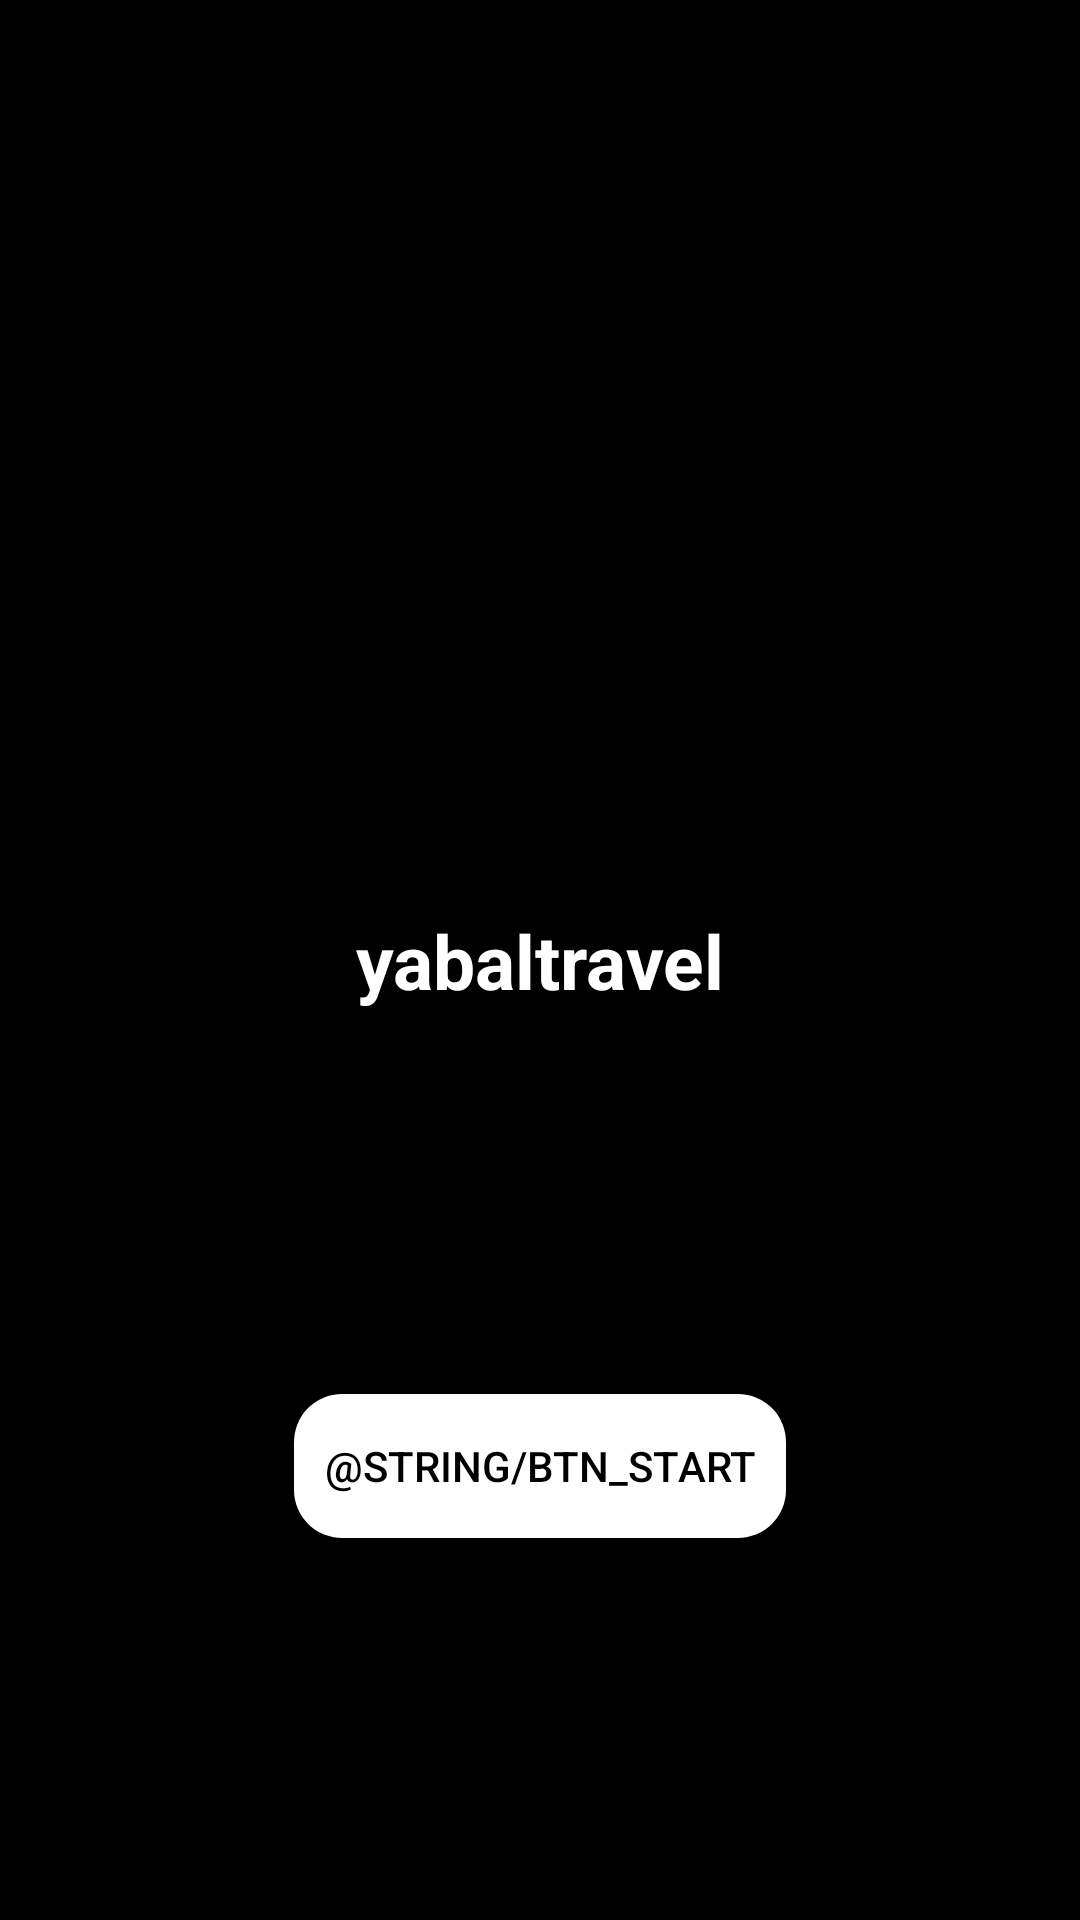

Reconstruct the res/layout file that produces this screen, plus the resources it refers to.
<!-- AndroidManifest.xml: application theme Theme.Yabaltravel -->
<!-- res/layout/activity_intro.xml -->
<?xml version="1.0" encoding="utf-8"?>
<androidx.constraintlayout.widget.ConstraintLayout xmlns:android="http://schemas.android.com/apk/res/android"
    xmlns:app="http://schemas.android.com/apk/res-auto"
    android:layout_width="match_parent"
    android:layout_height="match_parent"
    android:background="@color/black">

    <androidx.appcompat.widget.AppCompatTextView
        android:id="@+id/txt_title"
        android:layout_width="wrap_content"
        android:layout_height="wrap_content"
        android:autoSizeMaxTextSize="26sp"
        android:text="@string/app_name"
        android:textColor="@color/white"
        android:textSize="25sp"
        android:textStyle="bold"
        app:layout_constraintBottom_toBottomOf="parent"
        app:layout_constraintEnd_toEndOf="parent"
        app:layout_constraintStart_toStartOf="parent"
        app:layout_constraintTop_toTopOf="parent" />

    <androidx.appcompat.widget.AppCompatButton
        android:id="@+id/btn_start"
        android:layout_width="wrap_content"
        android:layout_height="wrap_content"
        android:text="@string/btn_start"
        android:textColor="@color/black"
        android:background="@drawable/style_btn"
        app:layout_constraintBottom_toBottomOf="parent"
        app:layout_constraintEnd_toEndOf="parent"
        app:layout_constraintStart_toStartOf="parent"
        app:layout_constraintTop_toBottomOf="@id/txt_title" />

</androidx.constraintlayout.widget.ConstraintLayout>
<!-- resources referenced by this layout -->
<resources>
  <!-- drawable style_btn (drawable) -->
  <?xml version="1.0" encoding="utf-8"?>
  <shape xmlns:android="http://schemas.android.com/apk/res/android">
      <solid android:color="@color/white" />
      <corners android:radius="16dp" />
  
      <padding
          android:bottom="10dp"
          android:left="10dp"
          android:right="10dp"
          android:top="10dp" />
  </shape>
  <string name="app_name">yabaltravel</string>
  <style name="Theme.Yabaltravel" parent="Base.Theme.Yabaltravel" />
  <style name="Base.Theme.Yabaltravel" parent="Theme.Material3.DayNight.NoActionBar">
          
          
      </style>
  <!-- not gathered from this repository: default colours our renderer supplied (Android Studio template values) -->
  <color name="black">#FF000000</color>
  <color name="white">#FFFFFFFF</color>
</resources>
